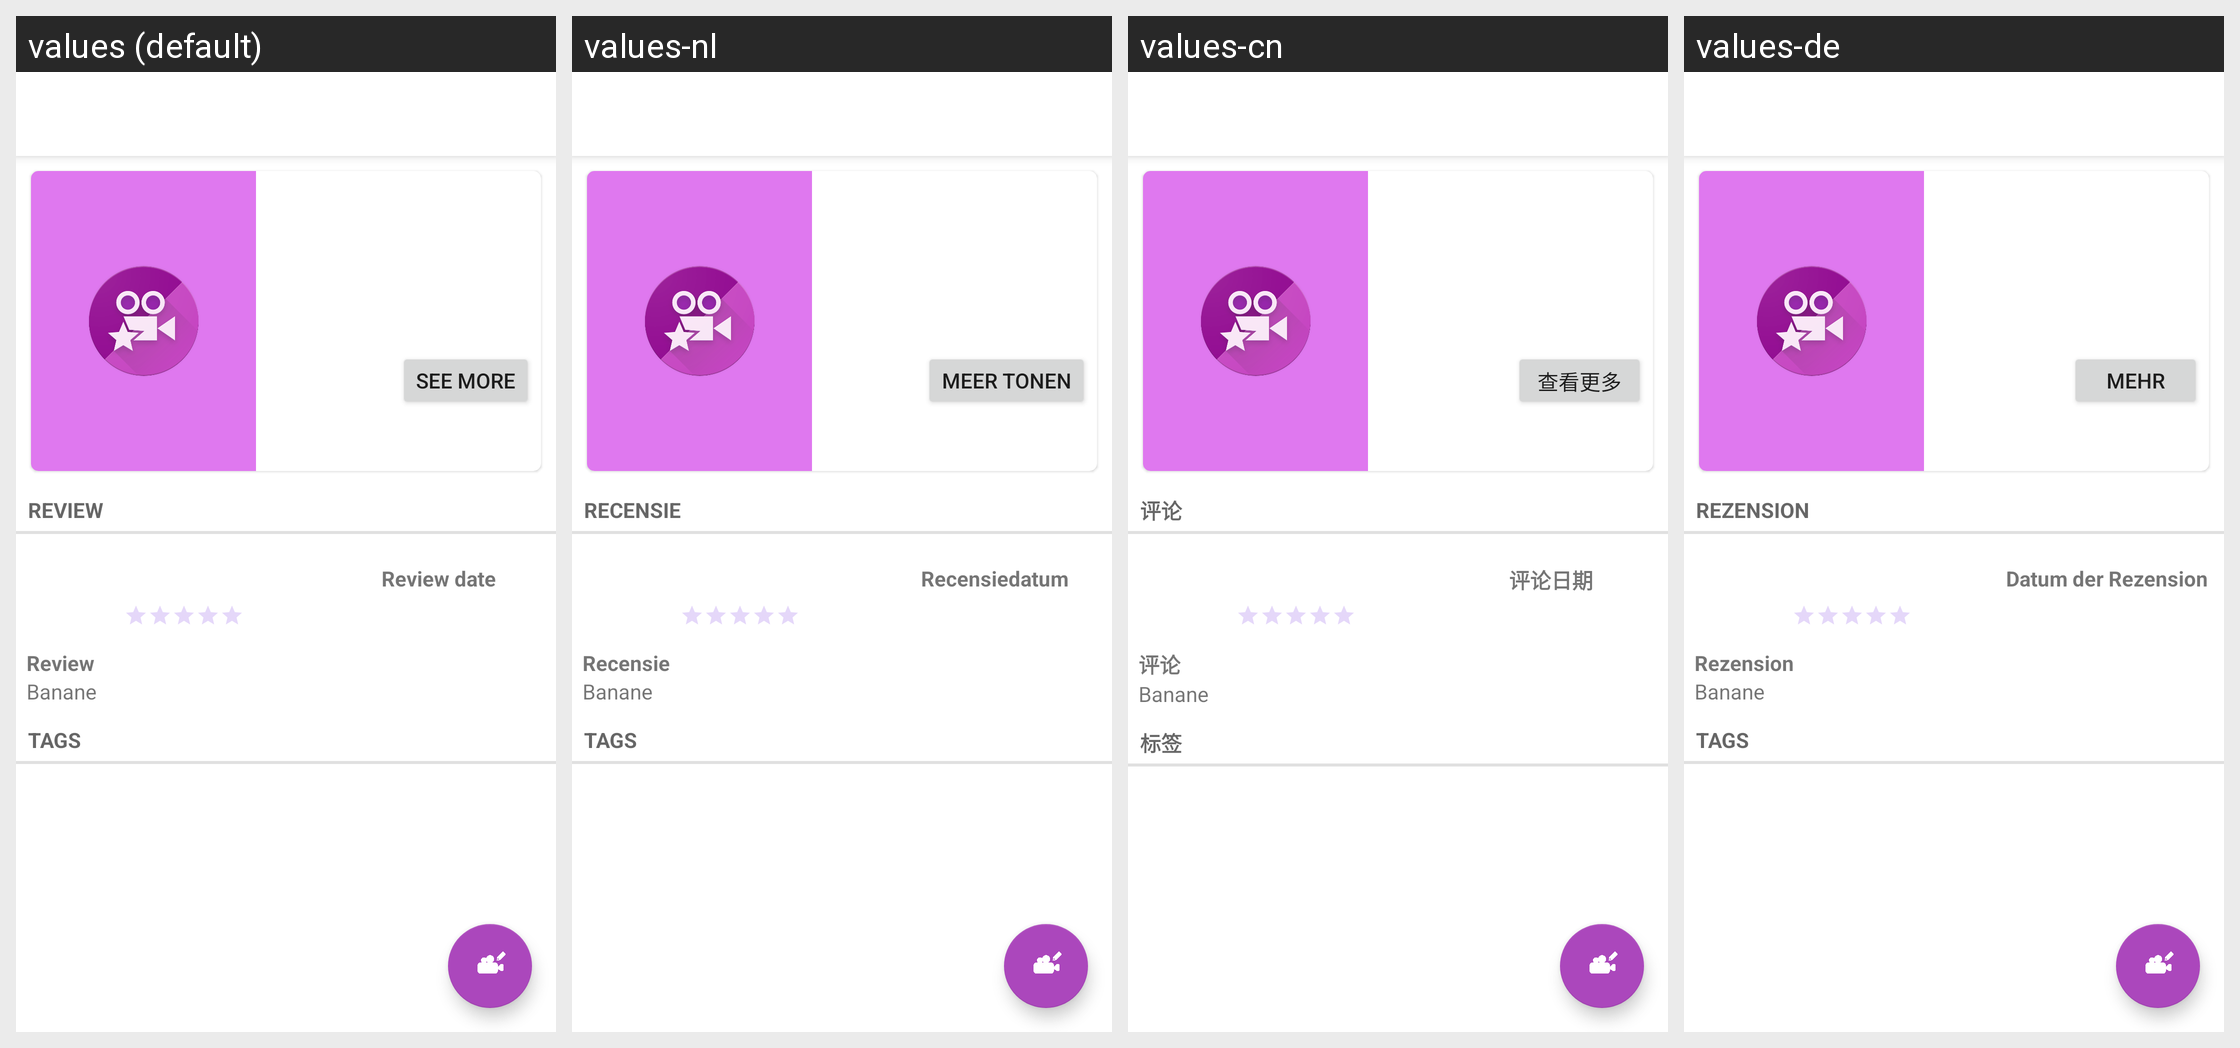

The Android screen above is rendered under several locales of the same app. Produce the string resources it draws, with the default and per-locale values.
Android screen res/layout/activity_view_kino.xml rendered under 4 locales, left to right: values (default), values-nl, values-cn, values-de. Device: Nexus 5 (rendered at 1080×1920; each locale shown at half size, 540×960, under a caption strip naming it); theme AppTheme.
Other locales in the repository, not shown: values-es, values-fr, values-pl, values-pt-rBR.
Strings drawn on this screen, with the default value and each locale's value (text and hints the layout hard-codes, and strings that could not be matched under every locale, appear in the picture but are not listed):

view_kino_overview_see_more
  values: See more
  values-nl: Meer tonen
  values-cn: 查看更多
  values-de: Mehr

view_poster_review_layout_title
  values: Review
  values-nl: Recensie
  values-cn: 评论
  values-de: Rezension

view_kino_review_review_date_label_value
  values: Review date
  values-nl: Recensiedatum
  values-cn: 评论日期
  values-de: Datum der Rezension

view_kino_review_review_label_value
  values: Review
  values-nl: Recensie
  values-cn: 评论
  values-de: Rezension

view_kino_review_tags_label_value
  values: Tags
  values-nl: Tags
  values-cn: 标签
  values-de: Tags
